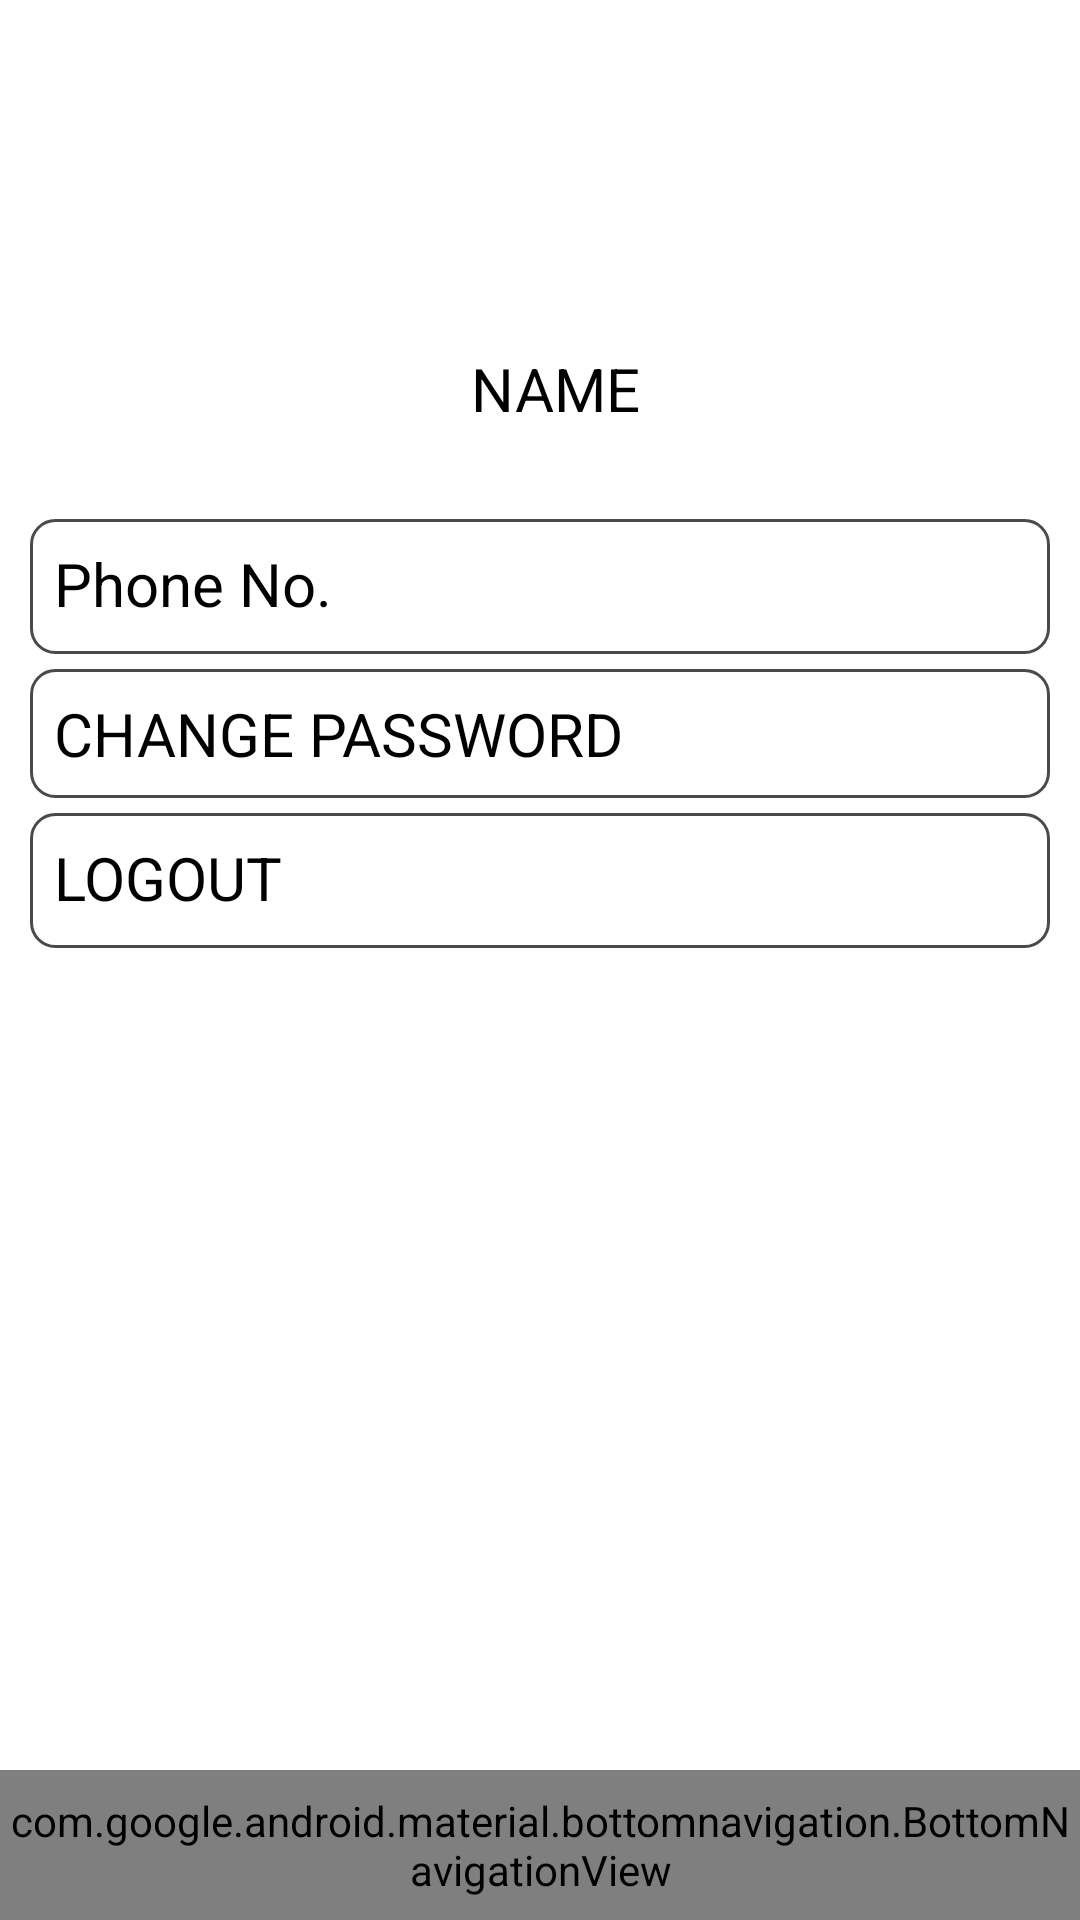

Write the Android layout XML for this screen, with the resource values it uses.
<!-- AndroidManifest.xml: application theme Theme.RideSharingAppnight -->
<!-- res/layout/activity_account_settings.xml -->
<?xml version="1.0" encoding="utf-8"?>
<androidx.constraintlayout.widget.ConstraintLayout xmlns:android="http://schemas.android.com/apk/res/android"
    xmlns:app="http://schemas.android.com/apk/res-auto"
    xmlns:tools="http://schemas.android.com/tools"
    android:layout_width="match_parent"
    android:layout_height="match_parent"
    tools:context=".AccountSettings"
    android:background="@color/white">

    <com.google.android.material.bottomnavigation.BottomNavigationView
        android:id="@+id/BottomNavigation"
        android:layout_width="match_parent"
        android:layout_height="50dp"
        android:background="#CE5959"
        app:elevation="20dp"
        app:itemIconTint="@drawable/item_selector"
        app:labelVisibilityMode="unlabeled"
        app:layout_constraintBottom_toBottomOf="parent"
        app:layout_constraintEnd_toEndOf="parent"
        app:layout_constraintHorizontal_bias="0.0"
        app:layout_constraintStart_toStartOf="parent"
        app:menu="@menu/bottom_menu"></com.google.android.material.bottomnavigation.BottomNavigationView>


    <ImageView
        android:id="@+id/imageView"
        android:layout_width="111dp"
        android:layout_height="112dp"
        android:layout_marginStart="150dp"
        android:layout_marginEnd="150dp"
        android:background="@android:color/transparent"
        android:src="@drawable/baseline_account_circle_24"
        app:layout_constraintEnd_toEndOf="parent"
        app:layout_constraintStart_toStartOf="parent"
        app:layout_constraintTop_toTopOf="parent" />

    <TextView
        android:id="@+id/name"
        android:layout_width="wrap_content"
        android:layout_height="37dp"
        android:layout_marginStart="172dp"
        android:layout_marginTop="4dp"
        android:layout_marginEnd="172dp"
        android:background="@color/white"
        android:text="  NAME"
        android:textAlignment="center"
        android:textColor="@color/black"
        android:textSize="20dp"
        app:layout_constraintEnd_toEndOf="parent"
        app:layout_constraintStart_toStartOf="parent"
        app:layout_constraintTop_toBottomOf="@+id/imageView" />

    <TextView
        android:id="@+id/changepassword"
        android:layout_width="match_parent"
        android:layout_height="43dp"
        android:layout_marginStart="10dp"
        android:layout_marginTop="5dp"
        android:layout_marginEnd="10dp"
        android:background="@drawable/border"
        android:text="CHANGE PASSWORD"
        android:textColor="@color/black"
        android:textSize="20dp"
        app:layout_constraintEnd_toEndOf="parent"
        app:layout_constraintHorizontal_bias="0.0"
        app:layout_constraintStart_toStartOf="parent"
        app:layout_constraintTop_toBottomOf="@+id/phoneno" />

    <TextView
        android:id="@+id/button2"
        android:layout_width="match_parent"
        android:layout_height="45dp"
        android:layout_marginStart="10dp"
        android:layout_marginTop="5dp"
        android:layout_marginEnd="10dp"
        android:background="@drawable/border"
        android:text="LOGOUT"
        android:textColor="@color/black"
        android:textSize="20dp"
        app:layout_constraintEnd_toEndOf="parent"
        app:layout_constraintHorizontal_bias="1.0"
        app:layout_constraintStart_toStartOf="parent"
        app:layout_constraintTop_toBottomOf="@+id/changepassword" />

    <TextView
        android:id="@+id/phoneno"
        android:layout_width="match_parent"
        android:layout_height="45dp"
        android:layout_marginStart="10dp"
        android:layout_marginTop="20dp"
        android:layout_marginEnd="10dp"
        android:background="@drawable/border"
        android:ems="10"
        android:inputType="text"
        android:text="Phone No."
        android:textColor="@color/black"
        android:textSize="20dp"
        app:layout_constraintEnd_toEndOf="parent"
        app:layout_constraintStart_toStartOf="parent"
        app:layout_constraintTop_toBottomOf="@+id/name" />

</androidx.constraintlayout.widget.ConstraintLayout>
<!-- resources referenced by this layout -->
<resources>
  <color name="black">#FF000000</color>
  <color name="white">#FFFFFFFF</color>
  <!-- drawable border (drawable) -->
  <?xml version="1.0" encoding="utf-8"?>
      <shape xmlns:android="http://schemas.android.com/apk/res/android"
          android:shape="rectangle">
  
          <stroke
              android:width="1dp"
              android:color="@color/backgroundnight" />
  
          <corners
              android:radius="8dp" />
  
          <padding
              android:left="8dp"
              android:top="8dp"
              android:right="8dp"
              android:bottom="8dp" />
  
      </shape>
  <!-- drawable item_selector (drawable) -->
  <?xml version="1.0" encoding="utf-8"?>
  <selector xmlns:android="http://schemas.android.com/apk/res/android">
  <item
      android:state_selected="true"
      android:color="@color/white"></item>
      <item
          android:state_selected="false"
          android:color="#E1000000"></item>
  </selector>
  <style name="Theme.RideSharingAppnight" parent="android:Theme.Material.Light.NoActionBar" />
  <color name="backgroundnight">#4A4A4A</color>
</resources>
